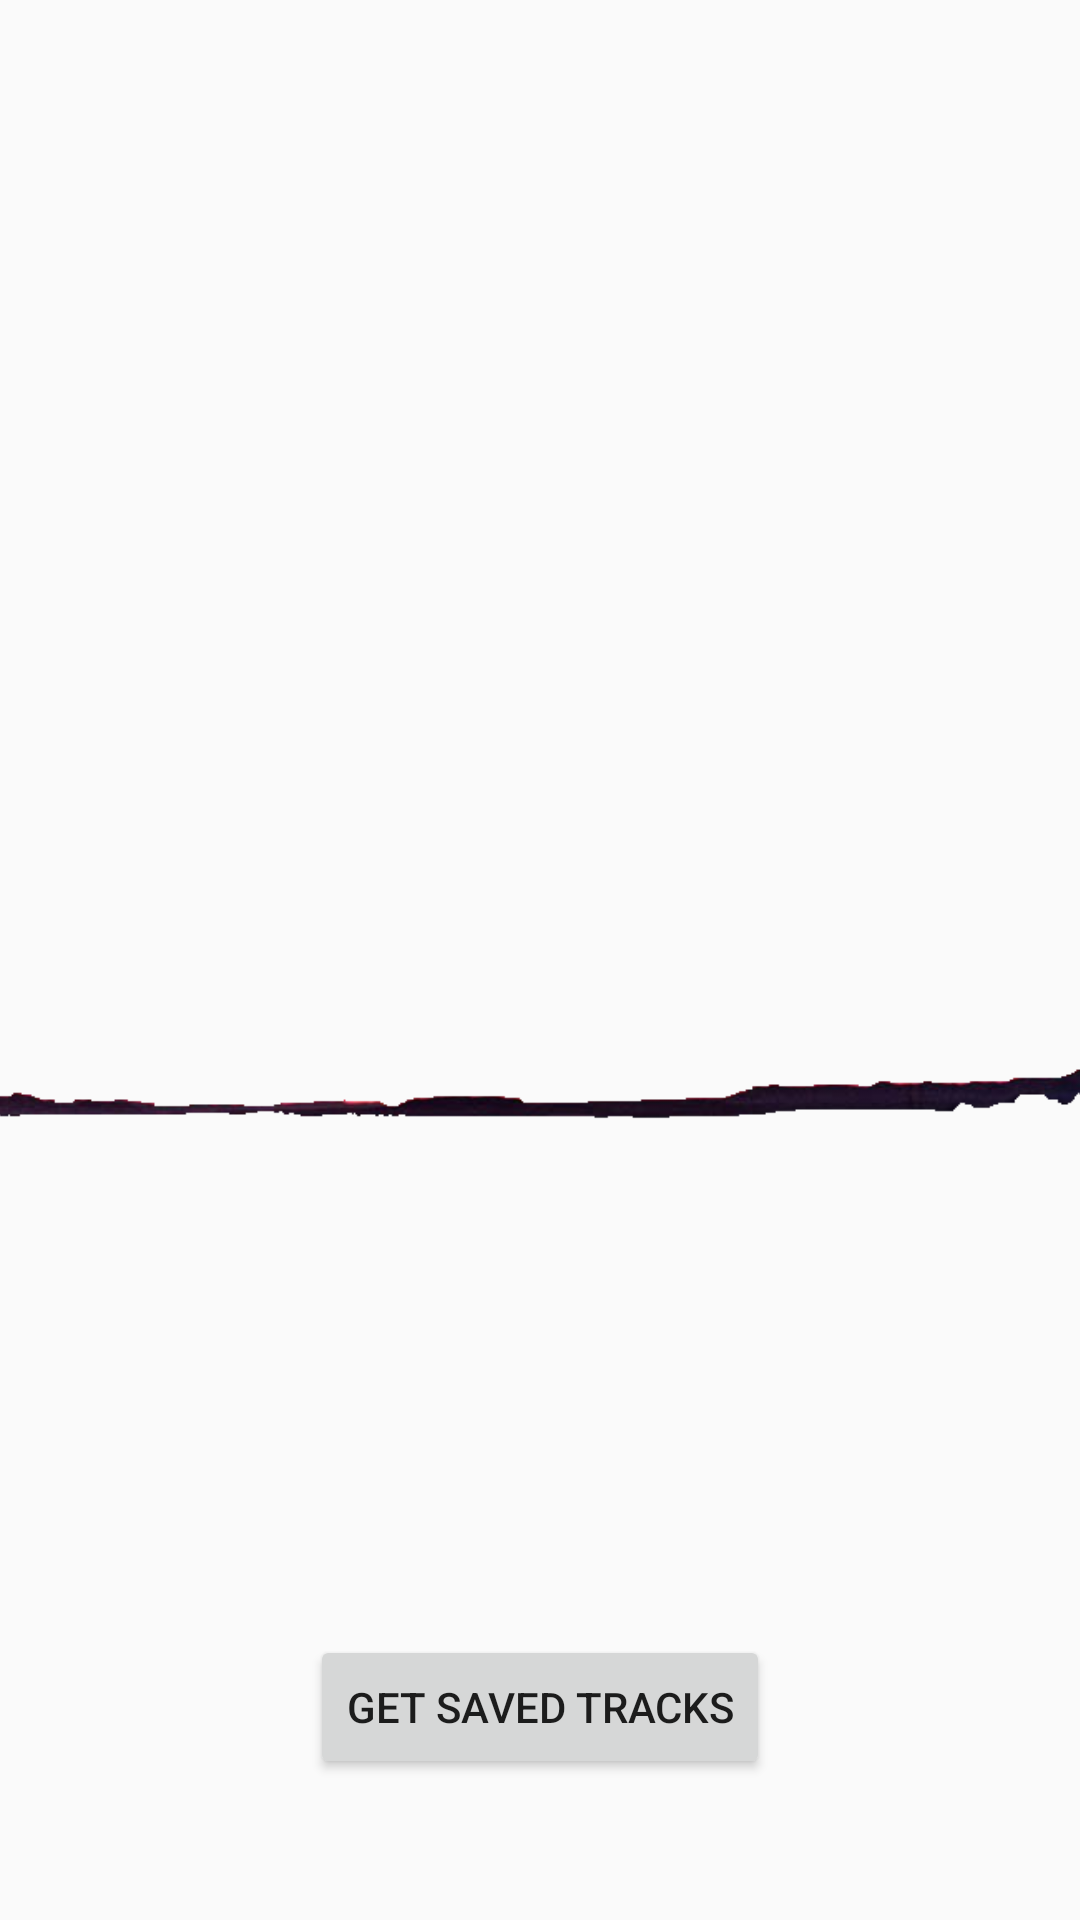

Android layout source for this screen:
<!-- AndroidManifest.xml: application theme AppTheme -->
<!-- res/layout/activity_user_statistics.xml -->
<?xml version="1.0" encoding="utf-8"?>
<android.support.constraint.ConstraintLayout xmlns:android="http://schemas.android.com/apk/res/android"
    xmlns:app="http://schemas.android.com/apk/res-auto"
    xmlns:tools="http://schemas.android.com/tools"
    android:layout_width="match_parent"
    android:layout_height="match_parent"
    tools:context="com.example.moodvisulized.UserStatistics">

    <Button
        android:id="@+id/mySavedTracks"
        android:layout_width="wrap_content"
        android:layout_height="wrap_content"

        android:layout_marginStart="10dp"
        android:layout_marginTop= "500dp"
        android:layout_marginEnd="10dp"
        android:layout_marginBottom="2dp"
        android:text="Get Saved Tracks"

        app:layout_constraintBottom_toBottomOf="parent"
        app:layout_constraintEnd_toEndOf="parent"
        app:layout_constraintStart_toStartOf="parent"
        app:layout_constraintTop_toTopOf="parent" />

    <ImageView
        android:id="@+id/moodPicture"
        android:layout_width="match_parent"
        android:layout_height="match_parent"
        android:adjustViewBounds="true"
        android:src="@drawable/danceability1_img"
        android:scaleType="centerCrop"

        android:layout_marginStart="0dp"
        android:layout_marginTop="0dp"
        android:layout_marginEnd="0dp"
        android:layout_marginBottom= "0dp"


        app:layout_constraintBottom_toBottomOf="@id/mySavedTracks"
        app:layout_constraintEnd_toEndOf="parent"
        app:layout_constraintStart_toStartOf="parent"
        app:layout_constraintTop_toTopOf="parent"
        app:srcCompat="@drawable/danceability1_img" />
</android.support.constraint.ConstraintLayout>
<!-- resources referenced by this layout -->
<resources>
  <!-- drawable danceability1_img: png bitmap (drawable, 58780 bytes) -->
  <style name="AppTheme" parent="Theme.AppCompat.Light.NoActionBar">
          
          <item name="colorPrimary">@color/colorPrimary</item>
          <item name="colorPrimaryDark">@color/colorPrimaryDark</item>
          <item name="colorAccent">@color/colorAccent</item>
      </style>
  <color name="colorPrimary">#008577</color>
  <color name="colorPrimaryDark">#00574B</color>
  <color name="colorAccent">#D81B60</color>
</resources>
